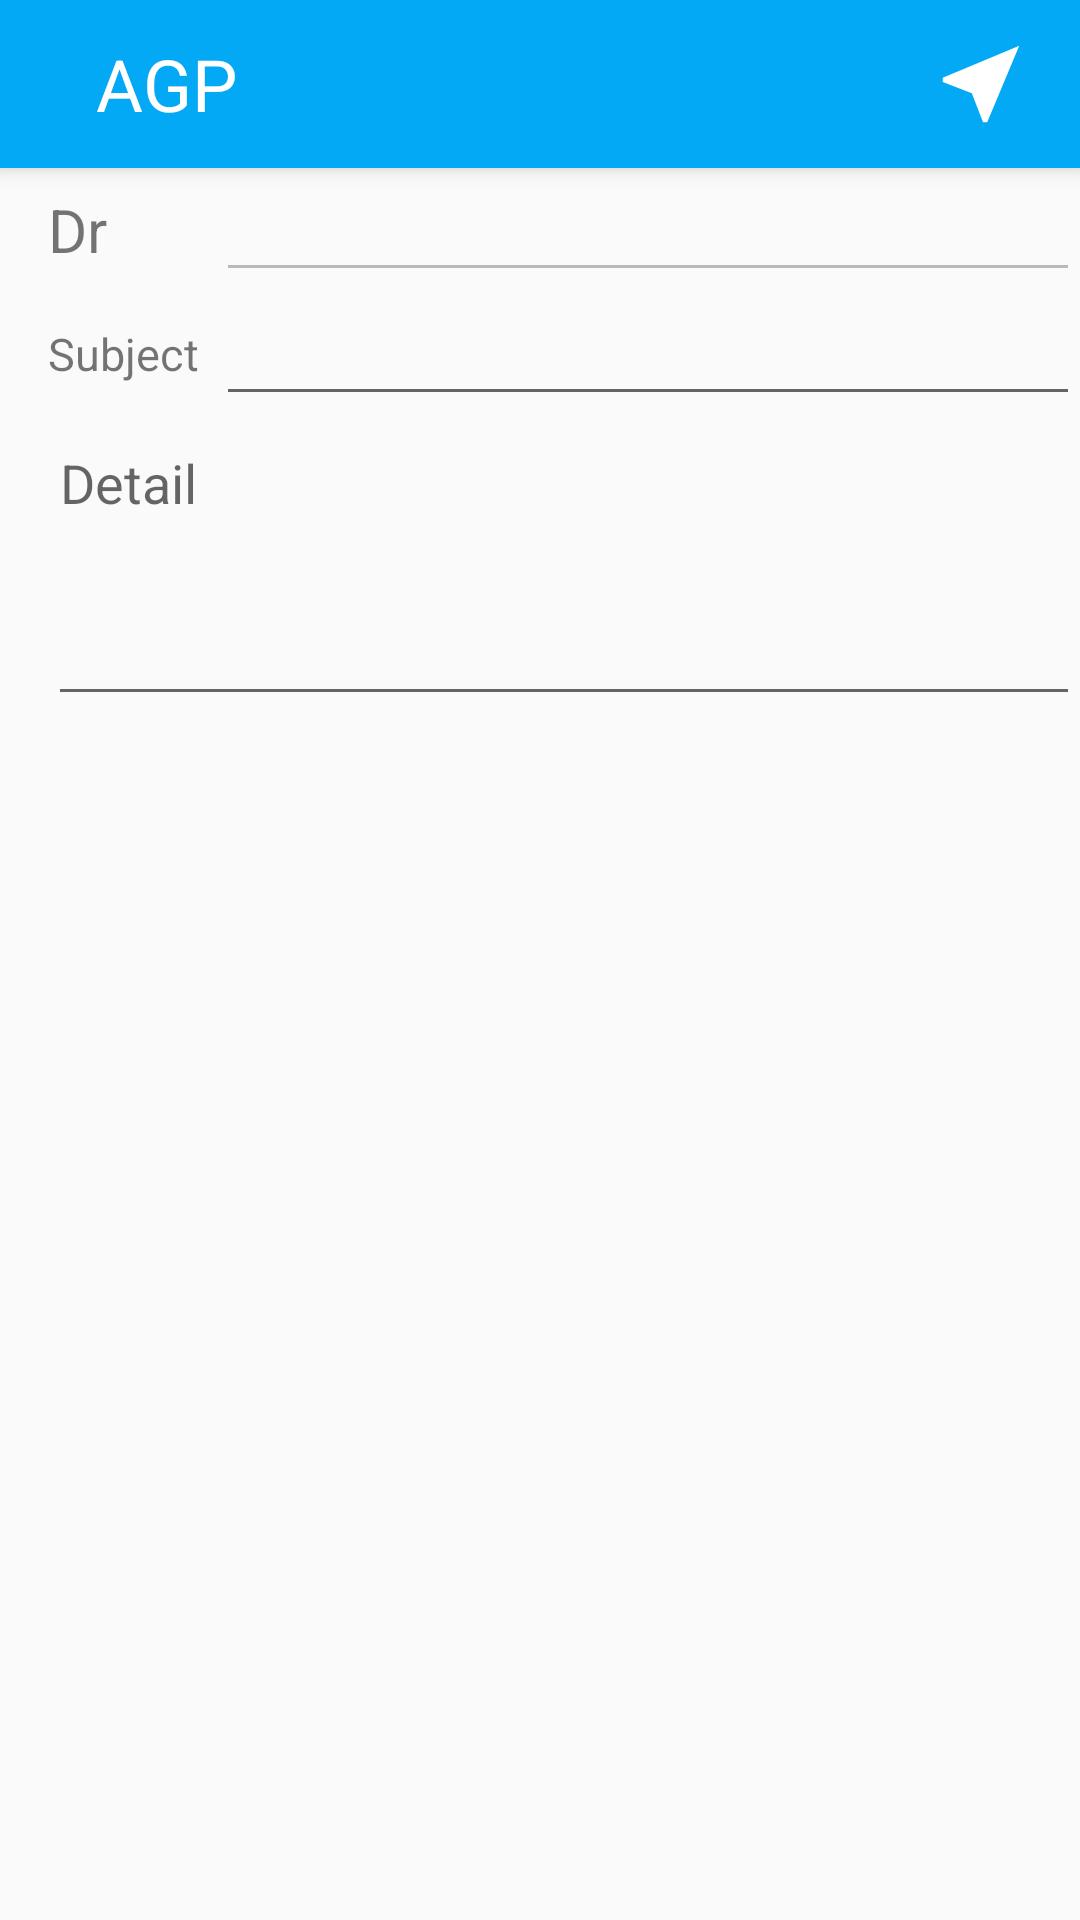

Write the Android layout XML for this screen, with the resource values it uses.
<!-- AndroidManifest.xml: application theme AppTheme -->
<!-- res/layout/activity_add_post.xml -->
<?xml version="1.0" encoding="utf-8"?>
<android.support.design.widget.CoordinatorLayout xmlns:android="http://schemas.android.com/apk/res/android"
    xmlns:app="http://schemas.android.com/apk/res-auto"
    xmlns:tools="http://schemas.android.com/tools"
    android:layout_width="match_parent"
    android:layout_height="match_parent"
    tools:context="com.elmoselhy.ahmed.agp.AddPostActivity">

    <android.support.design.widget.AppBarLayout
        android:layout_width="match_parent"
        android:layout_height="wrap_content">

        <FrameLayout
            android:layout_width="match_parent"
            android:layout_height="wrap_content">

            <android.support.v7.widget.Toolbar
                android:id="@+id/app_bar"
                android:layout_width="match_parent"
                android:layout_height="?actionBarSize"></android.support.v7.widget.Toolbar>

            <LinearLayout
                android:layout_width="match_parent"
                android:layout_height="match_parent"
                android:orientation="horizontal">

                <ImageView
                    android:id="@+id/back_to_posts"
                    android:layout_width="wrap_content"
                    android:layout_height="wrap_content"
                    android:layout_gravity="center"
                    android:layout_marginLeft="16dp"
                    android:layout_marginRight="16dp"
                    android:src="@drawable/ic_chevron_left_black_24dp" />


                <TextView
                    android:id="@+id/agp_Posts_textView"
                    android:layout_width="wrap_content"
                    android:layout_height="wrap_content"
                    android:layout_gravity="end|center"
                    android:layout_weight="1"
                    android:text="@string/agp"
                    android:textColor="@color/white"
                    android:textSize="24sp" />


                <ImageView
                    android:id="@+id/submit_post_done"
                    android:layout_width="wrap_content"
                    android:layout_height="wrap_content"
                    android:layout_gravity="center"
                    android:layout_marginLeft="16dp"
                    android:layout_marginRight="16dp"
                    android:src="@drawable/ic_near_me_black_24dp" />


            </LinearLayout>
        </FrameLayout>

    </android.support.design.widget.AppBarLayout>

    <LinearLayout
        android:layout_width="match_parent"
        android:layout_height="match_parent"
        android:orientation="vertical"
        app:layout_behavior="@string/appbar_scrolling_view_behavior">

        <FrameLayout
            android:layout_width="match_parent"
            android:layout_height="wrap_content">

            <TextView
                android:layout_width="wrap_content"
                android:layout_height="wrap_content"
                android:layout_gravity="center_vertical"
                android:layout_marginLeft="16dp"
                android:text="Dr"
                android:textSize="20dp" />

            <EditText
                android:id="@+id/addpostdocname"
                android:layout_width="match_parent"
                android:layout_height="wrap_content"
                android:layout_marginLeft="72dp"
                android:enabled="false" />
        </FrameLayout>


        <FrameLayout
            android:layout_width="match_parent"
            android:layout_height="wrap_content">

            <TextView
                android:layout_width="wrap_content"
                android:layout_height="wrap_content"
                android:layout_gravity="center_vertical"
                android:layout_marginLeft="16dp"
                android:text="Subject"
                android:textSize="15dp" />

            <EditText
                android:id="@+id/addpostsubject"
                android:layout_width="match_parent"
                android:layout_height="wrap_content"
                android:layout_marginLeft="72dp"
                 />
        </FrameLayout>


        <LinearLayout
            android:layout_width="match_parent"
            android:layout_height="wrap_content">

            <EditText
                android:id="@+id/detail"
                android:layout_width="match_parent"
                android:layout_height="100dp"
                android:layout_marginLeft="16dp"
                android:gravity="start"
                android:hint="Detail" />
        </LinearLayout>

    </LinearLayout>


</android.support.design.widget.CoordinatorLayout>
<!-- resources referenced by this layout -->
<resources>
  <color name="white">#FFFFFF</color>
  <!-- drawable ic_near_me_black_24dp (drawable) -->
  <vector xmlns:android="http://schemas.android.com/apk/res/android"
          android:width="34dp"
          android:height="34dp"
          android:viewportWidth="24.0"
          android:viewportHeight="24.0">
      <path
          android:fillColor="#FFFFFF"
          android:pathData="M21,3L3,10.53v0.98l6.84,2.65L12.48,21h0.98L21,3z"/>
  </vector>
  <string name="agp">AGP</string>
  <style name="AppTheme" parent="Theme.AppCompat.Light.NoActionBar">
          
          <item name="colorPrimary">@color/lightblue_500</item>
          <item name="colorPrimaryDark">@color/lightblue_700</item>
          <item name="colorAccent">@color/lightblue_500</item>
      </style>
  <color name="lightblue_500">#03A9F4</color>
  <color name="lightblue_700">#0288D1</color>
</resources>
